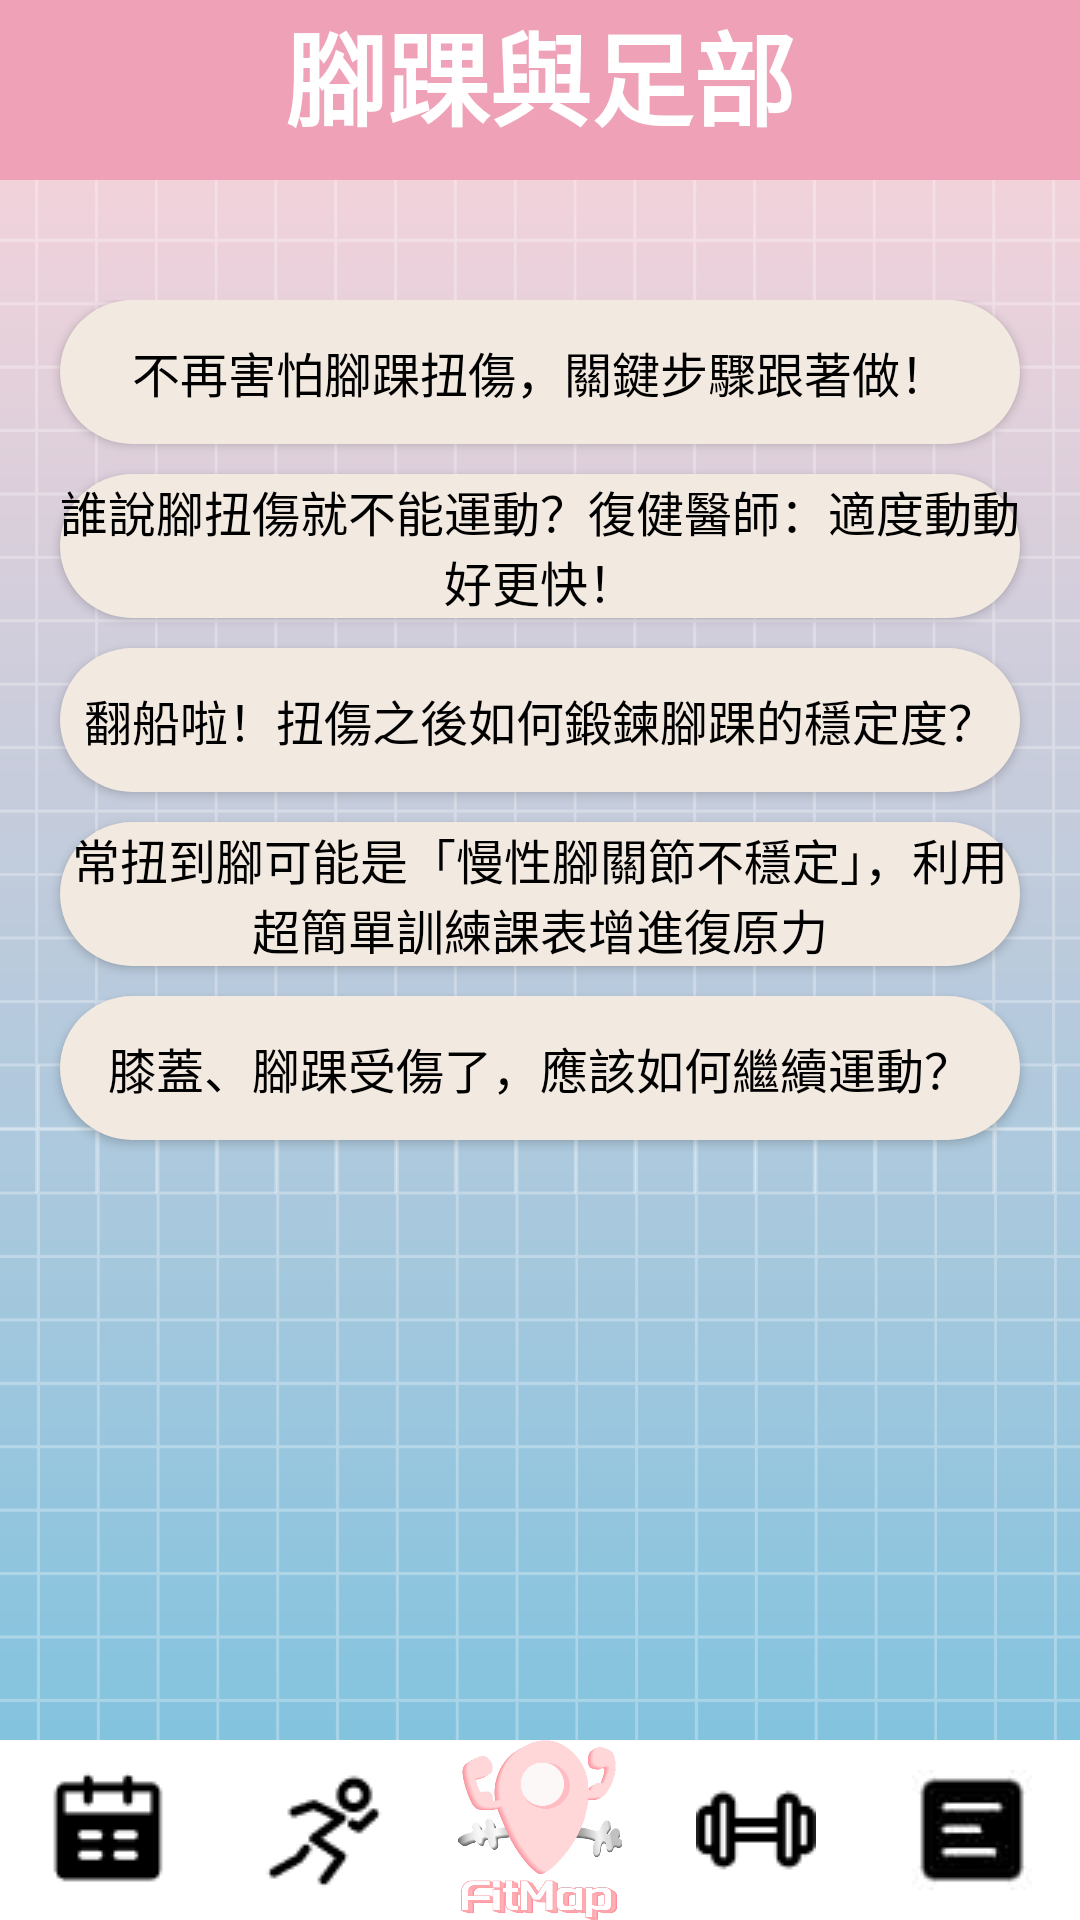

Produce the Android XML layout that renders to this screen, including the resource entries it uses.
<!-- AndroidManifest.xml: application theme Theme.SportsWorldDemo2 -->
<!-- res/layout/replace_ankle.xml -->
<?xml version="1.0" encoding="utf-8"?>
<androidx.constraintlayout.widget.ConstraintLayout xmlns:android="http://schemas.android.com/apk/res/android"
    xmlns:app="http://schemas.android.com/apk/res-auto"
    xmlns:tools="http://schemas.android.com/tools"
    android:layout_width="match_parent"
    android:layout_height="match_parent"
    android:background="@drawable/bg"
    android:theme="@style/AppTheme">

    <LinearLayout
        android:layout_width="match_parent"
        android:layout_height="612dp"
        android:orientation="vertical"
        app:layout_constraintStart_toStartOf="parent"
        app:layout_constraintTop_toTopOf="parent">

        <TextView
            android:id="@+id/textView16"
            android:layout_width="match_parent"
            android:layout_height="60dp"
            android:background="@color/pink"
            android:text="腳踝與足部"
            android:textAlignment="center"
            android:textColor="@color/white"
            android:textSize="34sp"
            android:textStyle="bold"
            tools:ignore="TextContrastCheck" />
    </LinearLayout>
    <LinearLayout
        android:layout_width="match_parent"
        android:layout_height="588dp"
        android:layout_marginTop="100dp"
        android:orientation="vertical"
        app:layout_constraintStart_toStartOf="parent"
        app:layout_constraintTop_toTopOf="parent">
        <Button
            android:id="@+id/button59"
            android:layout_width="match_parent"
            android:layout_height="wrap_content"
            android:layout_marginLeft="20dp"
            android:layout_marginRight="20dp"
            android:layout_marginBottom="10dp"
            android:backgroundTint="@color/white1"
            android:text="不再害怕腳踝扭傷，關鍵步驟跟著做！"
            android:textColor="@color/black"
            android:textSize="16sp" />

        <Button
            android:id="@+id/button61"
            android:layout_width="match_parent"
            android:layout_height="wrap_content"
            android:layout_marginLeft="20dp"
            android:layout_marginRight="20dp"
            android:layout_marginBottom="10dp"
            android:backgroundTint="@color/white1"
            android:text="誰說腳扭傷就不能運動？復健醫師：適度動動好更快！"
            android:textColor="@color/black"
            android:textSize="16sp" />

        <Button
            android:id="@+id/button63"
            android:layout_width="match_parent"
            android:layout_height="wrap_content"
            android:layout_marginLeft="20dp"
            android:layout_marginRight="20dp"
            android:layout_marginBottom="10dp"
            android:backgroundTint="@color/white1"
            android:text="翻船啦！扭傷之後如何鍛鍊腳踝的穩定度？"
            android:textColor="@color/black"
            android:textSize="16sp" />

        <Button
            android:id="@+id/button69"
            android:layout_width="match_parent"
            android:layout_height="wrap_content"
            android:layout_marginLeft="20dp"
            android:layout_marginRight="20dp"
            android:layout_marginBottom="10dp"
            android:backgroundTint="@color/white1"
            android:text="常扭到腳可能是「慢性腳關節不穩定」，利用超簡單訓練課表增進復原力"
            android:textColor="@color/black"
            android:textSize="16sp" />

        <Button
            android:id="@+id/button70"
            android:layout_width="match_parent"
            android:layout_height="wrap_content"
            android:layout_marginLeft="20dp"
            android:layout_marginRight="20dp"
            android:layout_marginBottom="10dp"
            android:backgroundTint="@color/white1"
            android:text="膝蓋、腳踝受傷了，應該如何繼續運動？"
            android:textColor="@color/black"
            android:textSize="16sp" />
    </LinearLayout>

    <LinearLayout
        android:layout_width="match_parent"
        android:layout_height="60dp"
        android:orientation="horizontal"
        app:layout_constraintBottom_toBottomOf="parent"
        app:layout_constraintStart_toStartOf="parent">

        <ImageButton
            android:id="@+id/imageButton"
            android:layout_width="match_parent"
            android:layout_height="match_parent"
            android:layout_weight="1"
            android:background="@color/white"
            app:srcCompat="@drawable/reservation"
            tools:ignore="SpeakableTextPresentCheck" />

        <ImageButton
            android:id="@+id/imageButton41"
            android:layout_width="match_parent"
            android:layout_height="match_parent"
            android:layout_weight="1"
            android:background="@color/white"
            app:srcCompat="@drawable/run"
            tools:ignore="SpeakableTextPresentCheck" />

        <ImageButton
            android:id="@+id/imageButton42"
            android:layout_width="match_parent"
            android:layout_height="match_parent"
            android:layout_weight="1"
            android:background="@color/white"
            android:scaleType="fitCenter"
            app:srcCompat="@drawable/logo1"
            tools:ignore="SpeakableTextPresentCheck" />

        <ImageButton
            android:id="@+id/imageButton43"
            android:layout_width="match_parent"
            android:layout_height="match_parent"
            android:layout_weight="1"
            android:background="@color/white"
            app:srcCompat="@drawable/hammer"
            tools:ignore="SpeakableTextPresentCheck" />

        <ImageButton
            android:id="@+id/imageButton44"
            android:layout_width="match_parent"
            android:layout_height="match_parent"
            android:layout_weight="1"
            android:background="@color/white"
            app:srcCompat="@drawable/article4"
            tools:ignore="SpeakableTextPresentCheck" />
    </LinearLayout>
</androidx.constraintlayout.widget.ConstraintLayout>
<!-- resources referenced by this layout -->
<resources>
  <color name="black">#FF000000</color>
  <color name="pink">#efa2b7</color>
  <color name="white">#FFFFFF</color>
  <color name="white1">#f2e9e1</color>
  <!-- drawable article4: jpg bitmap (drawable, 1121 bytes) -->
  <!-- drawable bg: png bitmap (drawable, 37513 bytes) -->
  <!-- drawable hammer: png bitmap (drawable, 744 bytes) -->
  <!-- drawable logo1: png bitmap (drawable, 20790 bytes) -->
  <!-- drawable reservation: png bitmap (drawable, 780 bytes) -->
  <!-- drawable run: png bitmap (drawable, 842 bytes) -->
  <style name="AppTheme" parent="Theme.AppCompat.Light.DarkActionBar">
          
          <item name="colorPrimary">#efa2b7</item>
          <item name="colorAccent">#efa2b7</item>
          
          
          <item name="android:textColor">#000000</item>
  
          
          <item name="android:buttonStyle">@style/AppTheme.Button</item>
      </style>
  <style name="Theme.SportsWorldDemo2" parent="Base.Theme.SportsWorldDemo2" />
  <style name="AppTheme.Button" parent="Widget.AppCompat.Button">
          
          <item name="android:background">@drawable/button_background</item>
          u
          <item name="android:textColor">#000000</item>
          <item name="android:layout_height">60dp</item>
      </style>
  <style name="Base.Theme.SportsWorldDemo2" parent="Theme.Material3.DayNight.NoActionBar">
          
          
      </style>
  <!-- drawable button_background (drawable) -->
  <shape xmlns:android="http://schemas.android.com/apk/res/android">
      <solid android:color="#cbe86b" /> 
      <corners android:radius="3000dp" /> 
  </shape>
</resources>
